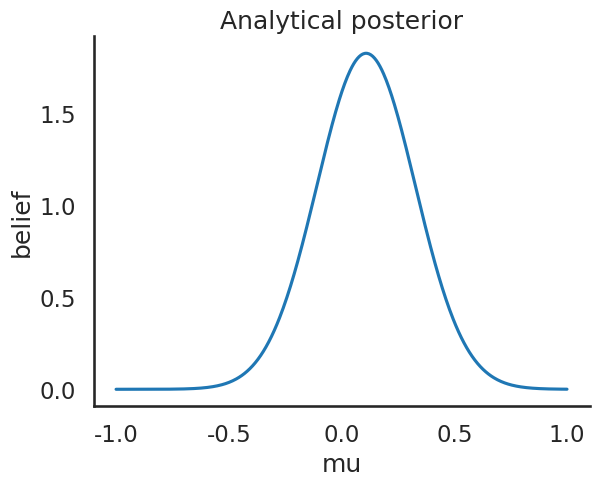

Here is the Python script that generated this plot:
'''
Simululate a Z-normal (mean = 1, variance = 1) distribution by generating
random values and plotting as a histogram.
'''

import math
import numpy as np
import scipy as sp
import pandas as pd
import matplotlib.pyplot as plt
import seaborn as sns

from scipy.stats import norm

sns.set_style('white')
sns.set_context('talk')

# this resets the random number generator
# if you set this, then every random generation will be the same.
np.random.seed(123)

# numpy.random.randn() generates numbers from a random distribution
data = np.random.randn(20)

print(data)

def calc_posterior_analytical(data, x, mu_0, sigma_0):
    sigma = 1.
    n = len(data)
    mu_post_numerator = (mu_0 / sigma_0**2 + data.sum() / sigma**2)
    mu_posterior = mu_post_numerator / (1. / sigma_0**2 + n / sigma**2)
    mu_post = (mu_0 / sigma_0**2 + data.sum() / sigma**2) / (1. / sigma_0**2 + n / sigma**2)
    sigma_posterior = (1. / sigma_0**2 + n / sigma**2)**-1

    return norm(mu_posterior, math.sqrt(sigma_posterior)).pdf(x)

ax = plt.subplot()
x = np.linspace(-1, 1, 500)
posterior_analytical = calc_posterior_analytical(data, x, 0., 1.)
ax.plot(x, posterior_analytical)
ax.set(xlabel='mu', ylabel='belief', title='Analytical posterior')
sns.despine()

plt.show()
